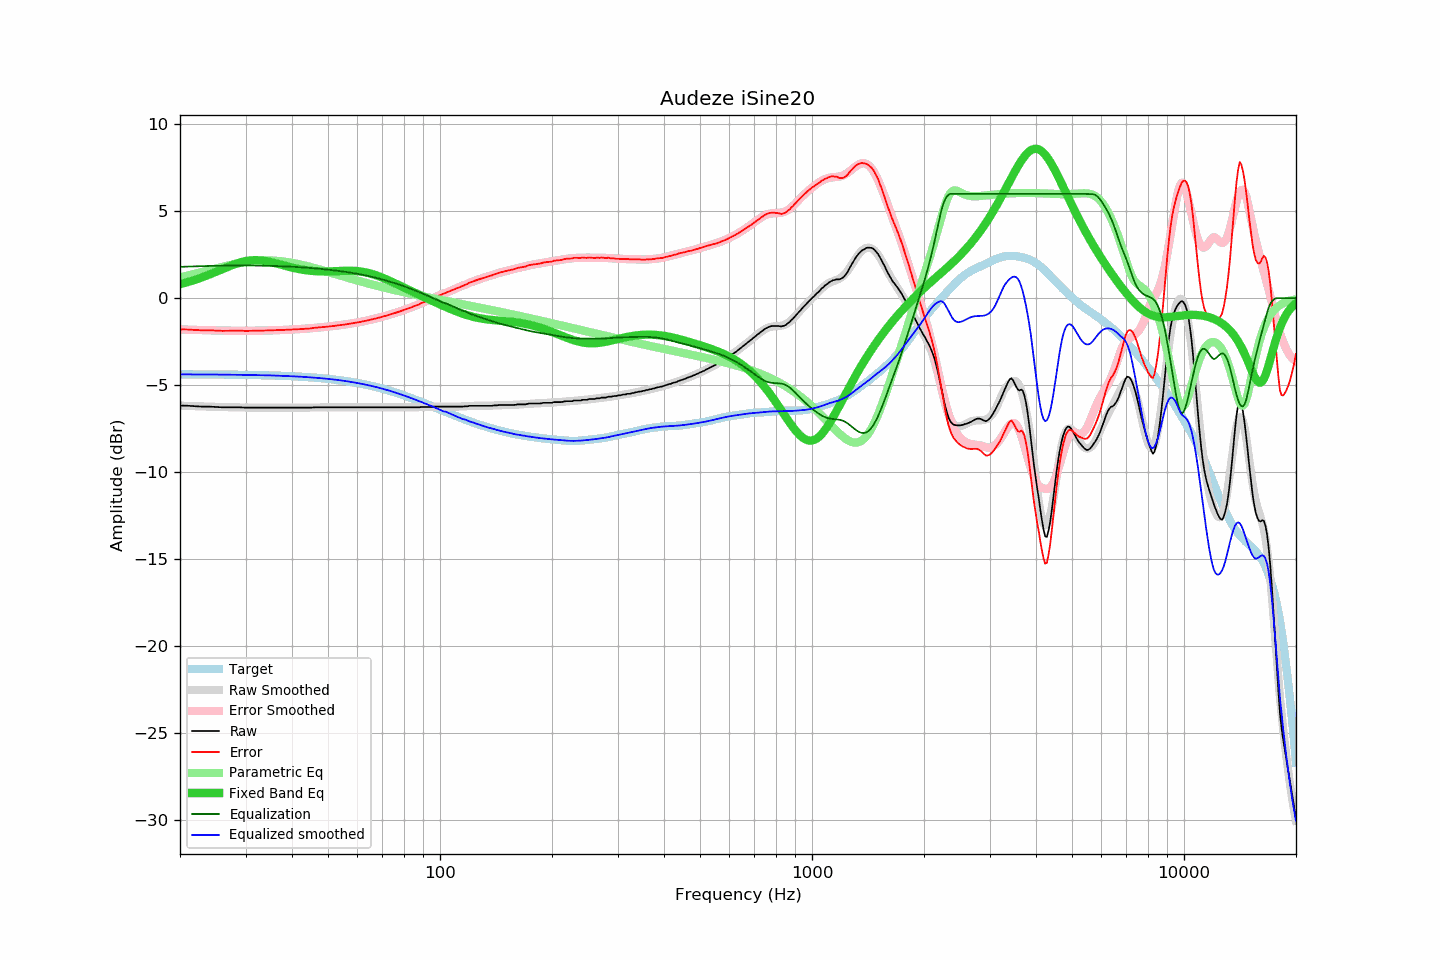

Source data for this figure (header and first rows):
frequency, raw, error, smoothed, error_smoothed, equalization, parametric_eq, equalized_raw, equalized_smoothed, target
20, -6.18, -1.80, -6.19, -1.80, 1.80, 0.80, -4.38, -4.39, -4.38
21, -6.19, -1.81, -6.20, -1.82, 1.82, 0.93, -4.37, -4.39, -4.38
22, -6.22, -1.83, -6.22, -1.83, 1.83, 1.06, -4.39, -4.39, -4.39
23, -6.24, -1.85, -6.23, -1.84, 1.84, 1.21, -4.40, -4.39, -4.39
24, -6.24, -1.85, -6.24, -1.85, 1.85, 1.36, -4.39, -4.39, -4.39
25, -6.26, -1.87, -6.25, -1.86, 1.86, 1.52, -4.40, -4.40, -4.39
26, -6.28, -1.88, -6.26, -1.87, 1.87, 1.67, -4.41, -4.40, -4.40
27, -6.28, -1.88, -6.27, -1.87, 1.87, 1.82, -4.41, -4.40, -4.40
28, -6.28, -1.88, -6.28, -1.88, 1.88, 1.95, -4.40, -4.41, -4.40
29, -6.28, -1.87, -6.29, -1.88, 1.88, 2.05, -4.40, -4.41, -4.41
30, -6.30, -1.89, -6.29, -1.88, 1.88, 2.13, -4.42, -4.42, -4.41
31, -6.30, -1.88, -6.30, -1.88, 1.88, 2.17, -4.42, -4.42, -4.42
32, -6.30, -1.87, -6.30, -1.87, 1.87, 2.19, -4.43, -4.43, -4.43
33, -6.30, -1.87, -6.30, -1.87, 1.87, 2.17, -4.43, -4.43, -4.43
34, -6.30, -1.86, -6.30, -1.86, 1.86, 2.13, -4.44, -4.44, -4.44
35, -6.30, -1.85, -6.30, -1.86, 1.86, 2.08, -4.44, -4.45, -4.45
36, -6.30, -1.85, -6.30, -1.85, 1.85, 2.02, -4.45, -4.45, -4.45
37, -6.30, -1.84, -6.30, -1.84, 1.84, 1.95, -4.46, -4.46, -4.46
38, -6.30, -1.83, -6.30, -1.83, 1.83, 1.88, -4.47, -4.47, -4.47
39, -6.30, -1.82, -6.30, -1.82, 1.82, 1.82, -4.48, -4.48, -4.48
40, -6.30, -1.81, -6.30, -1.81, 1.81, 1.76, -4.49, -4.49, -4.49
41, -6.30, -1.80, -6.30, -1.79, 1.79, 1.71, -4.51, -4.51, -4.50
42, -6.30, -1.78, -6.30, -1.78, 1.78, 1.66, -4.52, -4.52, -4.52
43, -6.30, -1.77, -6.30, -1.76, 1.76, 1.62, -4.54, -4.53, -4.53
44, -6.30, -1.76, -6.29, -1.75, 1.75, 1.59, -4.55, -4.54, -4.54
45, -6.30, -1.74, -6.29, -1.73, 1.73, 1.57, -4.57, -4.56, -4.56
46, -6.28, -1.71, -6.29, -1.71, 1.71, 1.55, -4.57, -4.57, -4.57
47, -6.28, -1.69, -6.29, -1.70, 1.70, 1.54, -4.58, -4.59, -4.59
48, -6.28, -1.67, -6.28, -1.68, 1.68, 1.54, -4.60, -4.61, -4.61
49, -6.28, -1.66, -6.28, -1.66, 1.66, 1.54, -4.62, -4.63, -4.62
50, -6.28, -1.64, -6.28, -1.64, 1.64, 1.54, -4.64, -4.64, -4.64
51, -6.28, -1.62, -6.28, -1.62, 1.62, 1.54, -4.66, -4.66, -4.66
52, -6.28, -1.60, -6.28, -1.59, 1.59, 1.55, -4.69, -4.68, -4.68
53, -6.28, -1.57, -6.28, -1.57, 1.57, 1.56, -4.71, -4.71, -4.71
54, -6.28, -1.55, -6.28, -1.55, 1.55, 1.56, -4.73, -4.73, -4.73
55, -6.28, -1.53, -6.28, -1.53, 1.53, 1.57, -4.75, -4.75, -4.75
56, -6.28, -1.50, -6.28, -1.50, 1.50, 1.57, -4.78, -4.78, -4.78
57, -6.28, -1.48, -6.28, -1.48, 1.48, 1.57, -4.80, -4.80, -4.80
58, -6.28, -1.45, -6.28, -1.45, 1.45, 1.57, -4.83, -4.83, -4.83
59, -6.28, -1.43, -6.28, -1.43, 1.43, 1.56, -4.86, -4.86, -4.85
60, -6.28, -1.40, -6.28, -1.40, 1.40, 1.55, -4.88, -4.88, -4.88
61, -6.28, -1.37, -6.28, -1.37, 1.37, 1.53, -4.91, -4.91, -4.91
62, -6.28, -1.34, -6.28, -1.34, 1.34, 1.51, -4.94, -4.94, -4.94
63, -6.28, -1.31, -6.28, -1.31, 1.31, 1.49, -4.97, -4.97, -4.97
64, -6.28, -1.28, -6.28, -1.28, 1.28, 1.45, -5.00, -5.00, -5.00
65, -6.28, -1.24, -6.28, -1.24, 1.24, 1.42, -5.04, -5.04, -5.04
66, -6.28, -1.21, -6.28, -1.21, 1.21, 1.37, -5.07, -5.07, -5.07
67, -6.28, -1.18, -6.28, -1.18, 1.18, 1.33, -5.10, -5.10, -5.10
68, -6.28, -1.14, -6.28, -1.14, 1.14, 1.28, -5.14, -5.14, -5.14
69, -6.28, -1.11, -6.28, -1.11, 1.11, 1.23, -5.17, -5.17, -5.17
70, -6.28, -1.07, -6.28, -1.07, 1.07, 1.18, -5.21, -5.21, -5.21
71, -6.28, -1.03, -6.28, -1.03, 1.03, 1.12, -5.25, -5.25, -5.25
72, -6.28, -1.00, -6.28, -1.00, 1.00, 1.07, -5.28, -5.28, -5.28
73, -6.28, -0.96, -6.28, -0.96, 0.96, 1.01, -5.32, -5.32, -5.32
74, -6.28, -0.92, -6.28, -0.92, 0.92, 0.95, -5.36, -5.36, -5.36
75, -6.28, -0.88, -6.28, -0.88, 0.88, 0.89, -5.40, -5.40, -5.40
76, -6.28, -0.84, -6.28, -0.84, 0.84, 0.84, -5.44, -5.44, -5.44
77, -6.28, -0.80, -6.28, -0.80, 0.80, 0.78, -5.48, -5.48, -5.48
78, -6.28, -0.76, -6.28, -0.76, 0.76, 0.72, -5.52, -5.52, -5.52
79, -6.28, -0.72, -6.28, -0.72, 0.72, 0.66, -5.56, -5.56, -5.56
... 553 more rows
